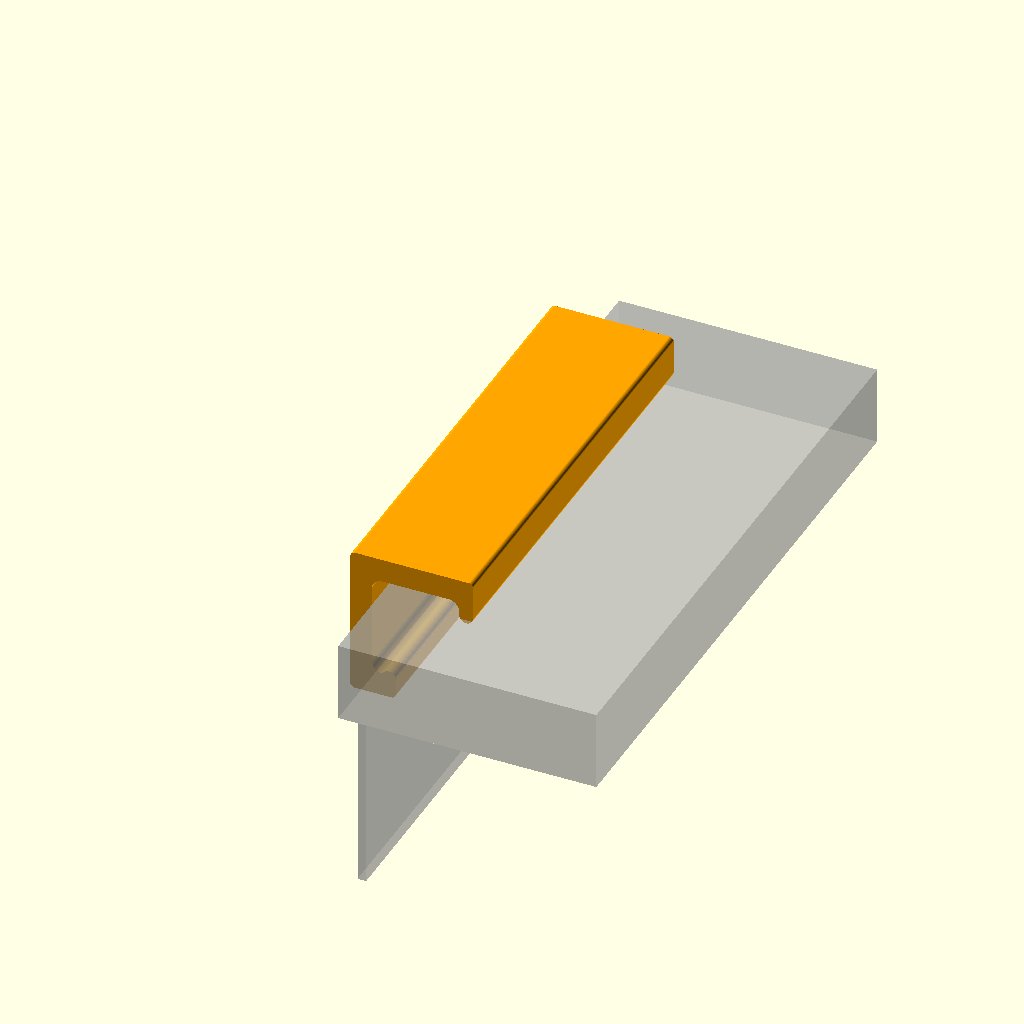
Cell 1: rendered with the file's own defaults.
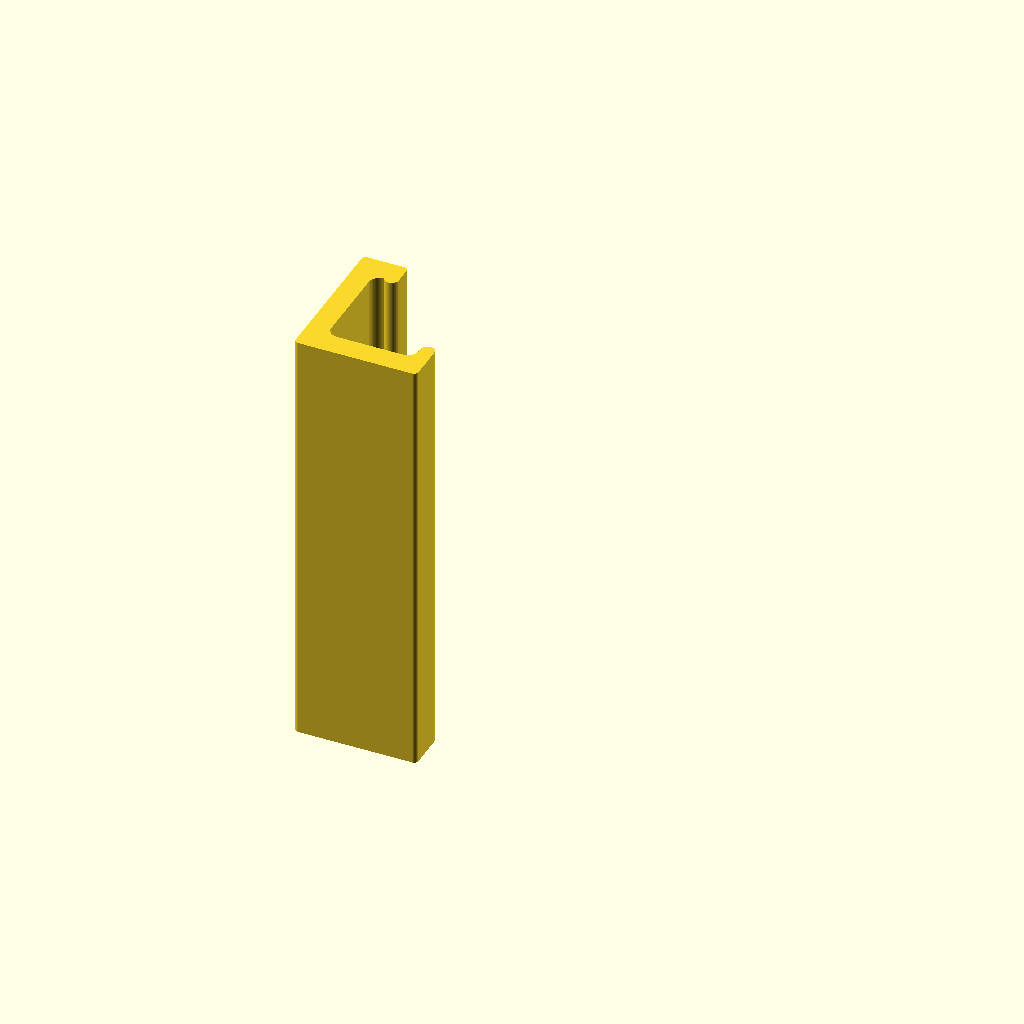
Cell 2: part = "clip" (everything else at default).
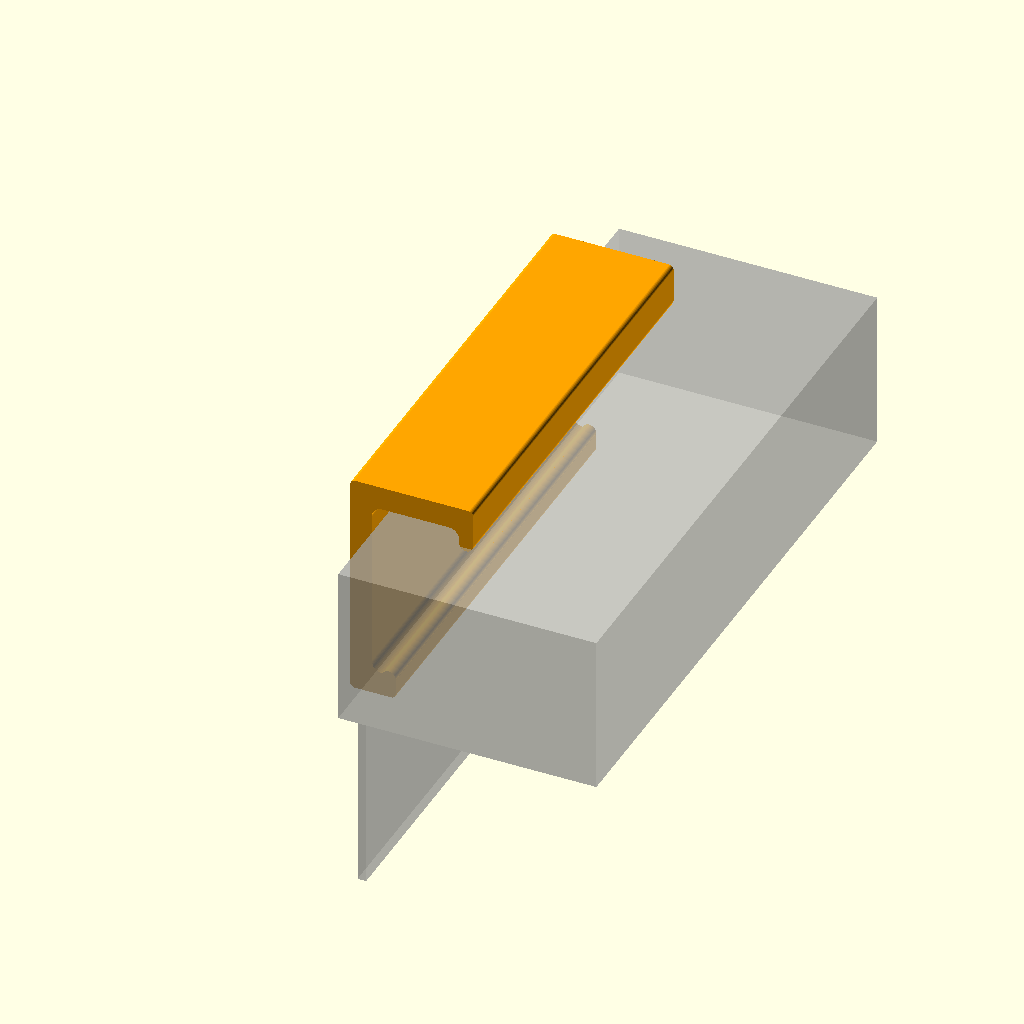
Cell 3 — stack set to 37, the other parameters unchanged.
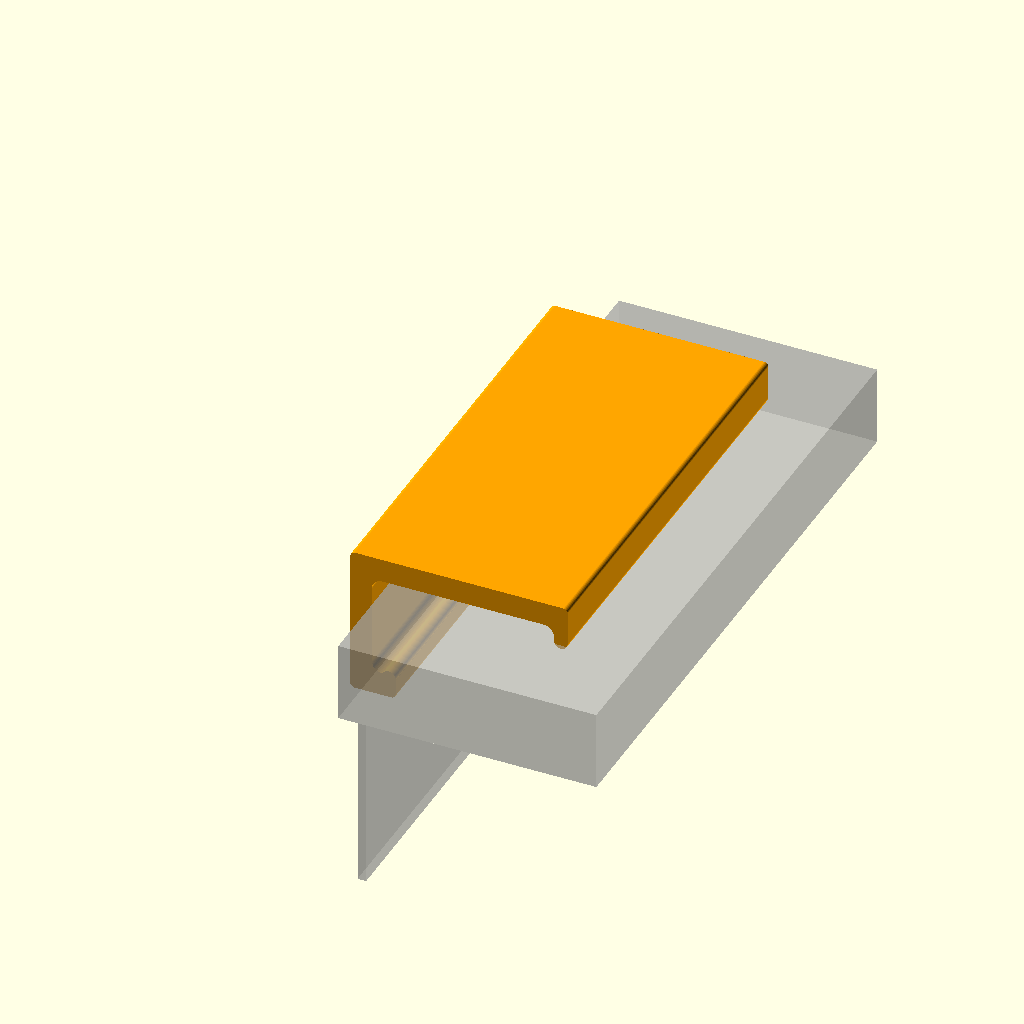
Cell 4 — top_reach set to 44, the other parameters unchanged.
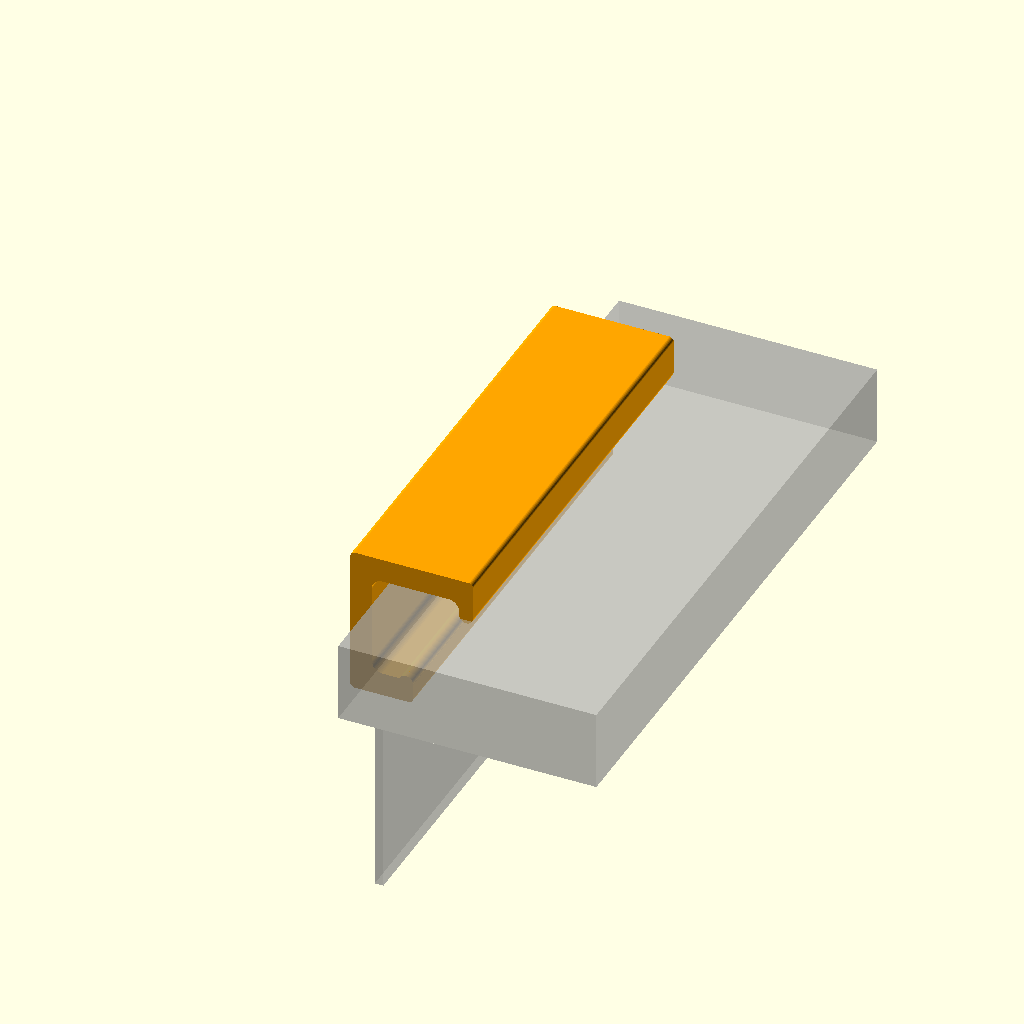
Cell 5: bottom_reach = 8 (everything else at default).
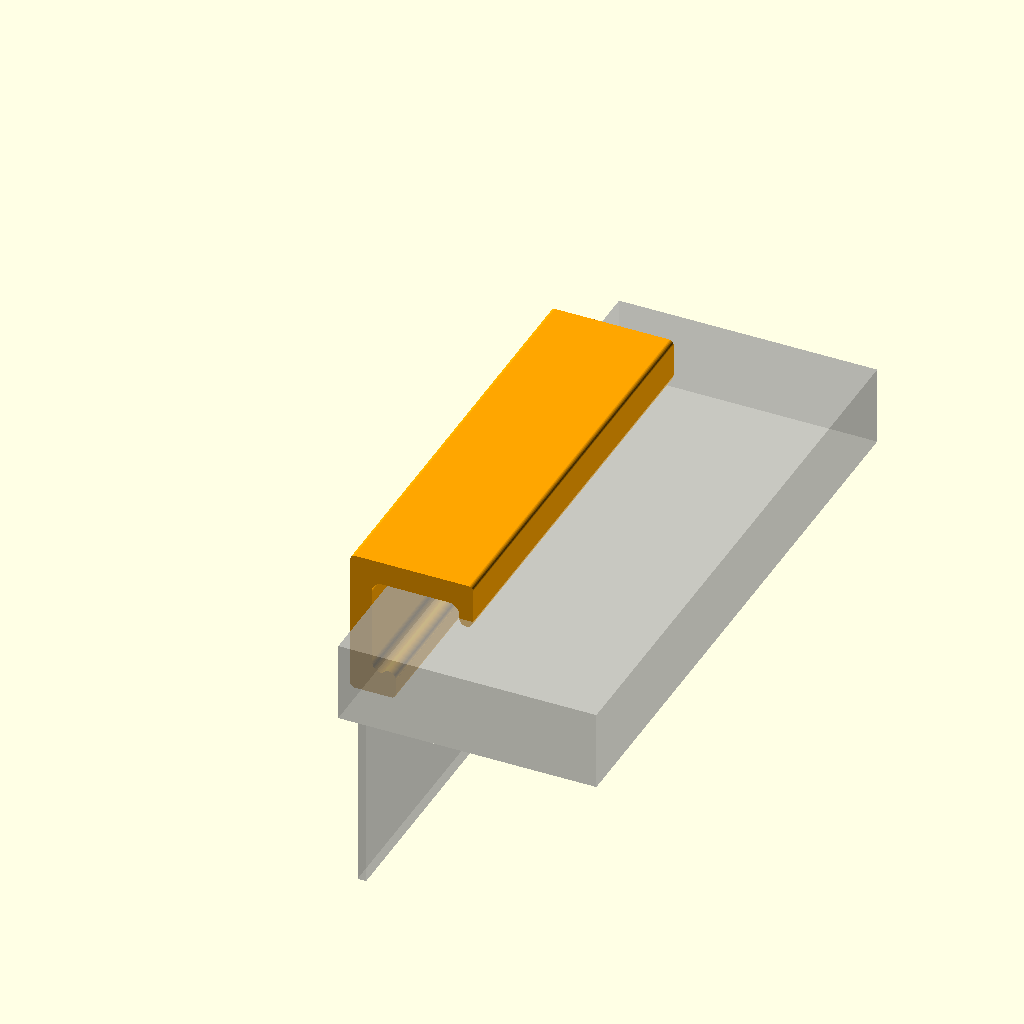
Cell 6 — preload set to 1.6, the other parameters unchanged.
One fixed orthographic camera (rotation 55°, 0°, 25°; colour scheme Cornfield) for every cell.
Source of the model, dry_box_clip.scad:
// Snap clip for a filament dry box (no screws, one printed part)
//
// The clip is a C-spring. The gap between the two contact ridges is a little
// smaller than the lid + rim stack. You push the clip on from the side. The
// C-frame opens a little and then presses the lid down on the box.
//
// Measure the stack: lid top to the underside of the box rim (the same
// position as the caliper jaws). Put this value in `stack`.
//
// Coordinates (use position):
//   x = into the box. x = 0 is the outermost point of lid / rim.
//   y = along the box edge (clip width)
//   z = up. z = 0 is the underside of the box rim.

/* [Part] */
part = "assembly"; // [assembly:Assembly preview, clip:Clip (print orientation), test_set:Test set - 3 clips with different preload]

/* [Box measurements] */
// Underside of the box rim to the lid surface where the upper tooth presses (mm)
stack = 18.5;
// Distance the upper tooth reaches in over the lid, measured from x = 0 (mm)
top_reach = 22;
// Distance the bottom ridge reaches in under the rim, measured from x = 0 (mm)
bottom_reach = 4;

/* [Fit] */
// Interference: the ridge gap is this much smaller than the stack (mm). More = tighter.
preload = 0.8;
// Height of the bottom contact ridge (mm)
ridge_h = 1.0;
// Depth of the upper tooth: how far it hangs down below the top jaw (mm)
top_tooth_depth = 5;
// Width of the upper tooth (mm). The tip is a half circle of this width.
top_tooth_w = 3.2;
// Air between the spine and the outermost point of lid / rim (mm)
spine_clear = 1.5;

/* [Frame] */
// Clip width along the box edge (mm)
width = 100;
// Spine thickness (mm). Thinner = softer spring.
spine_t = 5.0;
// Jaw thickness (mm)
jaw_t = 5.5;
// Inner fillet radius (mm). It also gives space for a round lid edge.
fillet_r = 2.5;
// Outer edge radius (mm)
edge_r = 1;

/* [Hidden] */
$fn = 64;
ridge_r = 1.6;

// ---------------------------------------------------------------------------

if (part == "assembly")
  assembly();
else if (part == "clip")
  print_pose() clip(preload);
else if (part == "test_set")
  for (i = [0:2])
    translate([i * (top_reach + spine_clear + spine_t + 8), 0, 0])
      print_pose() clip([0.4, 0.8, 1.2][i], 8);

// ---------------------------------------------------------------------------

function contact_gap(p) = stack - p;

echo(str("CLIP: stack ", stack, " mm, ridge gap ", contact_gap(preload), " mm, preload ", preload, " mm"));

// Ridge: round bump along y, protrudes `ridge_h` out of the jaw face.
// `up` = 1 for the bottom jaw (bump points up), -1 for the top jaw.
module ridge2d(x, face_z, up) {
  translate([x - ridge_r, face_z + up * (ridge_h - ridge_r)]) circle(r=ridge_r);
}

// Upper tooth: a finger with a round tip. Outer edge flush with the jaw tip.
module tooth2d(x, tip_z, top_z, w) {
  hull() {
    translate([x - w / 2, tip_z + w / 2]) circle(d=w);
    translate([x - w, top_z - 0.01]) square([w, 0.5]); // root, inside the jaw
  }
}

module profile2d(p) {
  xs = -spine_clear - spine_t; // outer face of the spine
  // bottom jaw: top face at z = -ridge_h, so the ridge top is at z = 0
  bz = -ridge_h;
  // top jaw: underside at z = tz, so the upper tooth tip is at contact_gap
  tz = contact_gap(p) + top_tooth_depth;

  offset(r=edge_r) offset(delta=-edge_r)
      offset(r=-fillet_r) offset(delta=fillet_r)
          union() {
            translate([xs, bz - jaw_t]) square([spine_t, tz - bz + 2 * jaw_t]); // spine
            translate([xs, bz - jaw_t]) square([bottom_reach - xs, jaw_t]); // bottom jaw
            translate([xs, tz]) square([top_reach - xs, jaw_t]); // top jaw
            tooth2d(top_reach, contact_gap(p), tz, top_tooth_w); // upper tooth
          }
  ridge2d(bottom_reach, bz, 1);
}

module clip(p, w = width) {
  translate([0, w, 0]) rotate([90, 0, 0]) linear_extrude(w) profile2d(p);
}

// Lay the clip on its side: the C-profile is flat on the bed.
// Layers then follow the spring, which is the strongest direction.
module print_pose() {
  rotate([90, 0, 0]) children();
}

module assembly() {
  color("orange") clip(preload);
  // ghost of lid and box rim (simplified)
  %translate([0, -20, 0]) cube([60, width + 40, stack]);
  %translate([bottom_reach + 0.5, -20, -40]) cube([2, width + 40, 40]);
}
Parameter table extracted from the source (name, type, default, range or options):
part: string, default "assembly", options "assembly", "clip", "test_set"
stack: number, default 18.5
top_reach: number, default 22
bottom_reach: number, default 4
preload: number, default 0.8
ridge_h: number, default 1
top_tooth_depth: number, default 5
top_tooth_w: number, default 3.2
spine_clear: number, default 1.5
width: number, default 100
spine_t: number, default 5
jaw_t: number, default 5.5
fillet_r: number, default 2.5
edge_r: number, default 1
